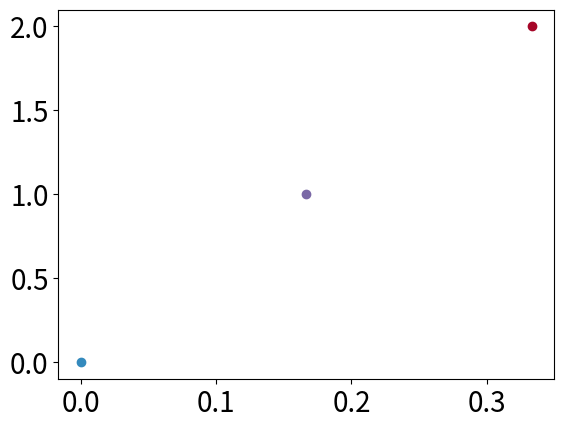

This chart was generated by the following Python code: (Note: this script raises an exception after producing the figure.)
import matplotlib
import numpy as np
matplotlib.use('PDF')  # save plots as PDF
font = {'size'   : 20}
matplotlib.rc('font', **font)

# use type 1 fonts
#matplotlib.rcParams['ps.useafm'] = True
#matplotlib.rcParams['pdf.use14corefonts'] = True
#matplotlib.rcParams['text.usetex'] = True

# use TrueType fonts
matplotlib.rcParams['pdf.fonttype'] = 42
matplotlib.rcParams['ps.fonttype'] = 42



import matplotlib.pyplot as plt
import numpy
from scipy.stats import cumfreq

def cdf_vals_from_data(data, numbins=None):

    # make sure data is a numpy array
    data = numpy.array(data)
    
    # by default, use numbins equal to number of distinct values
    if numbins == None:
        numbins = numpy.unique(data).size
    
    # bin the data and count each bin
    result = cumfreq(data, numbins, (data.min(), data.max()))
    cum_bin_counts = result[0]
    min_bin_val = result[1]
    bin_size = result[2]

    # normalize bin counts so rightmost count is 1
    cum_bin_counts /= cum_bin_counts.max()

    # make array of x-vals (lower end of each bin)
    x_vals = numpy.linspace(min_bin_val, min_bin_val+bin_size*numbins, numbins)

    # CDF always starts at (0, 0)
    cum_bin_counts = numpy.insert(cum_bin_counts, 0, 0)
    x_vals = numpy.insert(x_vals, 0, 0)


    return cum_bin_counts, x_vals

def autolabel(rects, ax):
    # attach some text labels
    for rect in rects:
        height = rect.get_height()
        ax.text(rect.get_x()+rect.get_width()/2., 1.05*height, '%d'%int(height),
                ha='center', va='bottom')

def plot(xs, ys, labels=None, xlabel=None, ylabel=None, title=None,\
         additional_ylabels=None, num_series_on_addl_y_axis=0,
         xlabel_size=24, ylabel_size=24,\
         marker='o', linestyles=None, legend='best', show_legend=True,\
         legend_cols=1,\
         colors=None, axis=None, legend_text_size=20, filename=None,\
         xscale=None, yscale=None, type='series', bins=10, yerrs=None,\
         width_scale=1, height_scale=1,\
         bar_width=0.35, label_bars=False, bar_padding=0, **kwargs):
     # TODO: split series and hist into two different functions?
     # TODO: change label font size back to 20
     # TODO: clean up multiple axis stuff 

    #default_colors = ['b', 'g', 'r', 'c', 'm', 'y']
    default_colors = ['#348ABD', '#7A68A6', '#A60628', '#467821', '#CF4457', '#188487', '#E24A33']
    default_linestyles = ['-', '--', '-.', ':']
    
    fig, ax = plt.subplots()
    width, height = fig.get_size_inches()
    fig.set_size_inches(width*width_scale, height*height_scale)
    if xlabel: plt.xlabel(xlabel, fontsize=xlabel_size)
    if ylabel: plt.ylabel(ylabel, fontsize=ylabel_size)
    if title: plt.title(title)
    if axis: plt.axis(axis)
    if xscale: ax.set_xscale(xscale)
    if yscale: ax.set_yscale(yscale)
    lines = []


    show_legend = show_legend and labels != None
    if not labels: labels = ['']*len(xs)
    if not colors:
        colors = []
        for i in range(len(xs)):
            colors.append(default_colors[i%len(default_colors)])
    else:
        for i in range(len(colors)):
            if isinstance(colors[i], int):
                colors[i] = default_colors[colors[i]]
    if not linestyles:
        linestyles = []
        for i in range(len(xs)):
            linestyles.append(default_linestyles[i%len(default_linestyles)])

    if type == 'series':
        for i in range(len(xs)-num_series_on_addl_y_axis):
            line, = plt.plot(xs[i], ys[i], linestyle=linestyles[i], marker=marker,\
                color=colors[i], label=labels[i], **kwargs)
            lines.append(line)
            if yerrs:
                plt.fill_between(xs[i], numpy.array(ys[i])+numpy.array(yerrs[i]),\
                numpy.array(ys[i])-numpy.array(yerrs[i]), color=colors[i], alpha=0.5)
    elif type == 'bar':
        color_squares = []
        for i in range(len(xs)):
            N = len(xs[i])
            ind = np.arange(N) + bar_padding
            rects = ax.bar(ind + i*bar_width, ys[i], bar_width)
            color_squares.append(rects[0])
            if label_bars: autolabel(rects, ax)
        ax.set_xticks(ind + len(xs)/2.0*bar_width)
        ax.set_xticklabels(xs[0], rotation=25)
        ax.set_xlim(0, ind[-1]+(len(xs))*bar_width+bar_padding)
        if labels: ax.legend(color_squares, labels)
    elif type == 'hist':
        plt.hist(xs, bins=bins, **kwargs)

    # Additional axes?
    if additional_ylabels:
        addl_y_axes = []
        for label in additional_ylabels:
            new_ax = ax.twinx()
            addl_y_axes.append(new_ax)
            new_ax.set_ylabel(label, fontsize=ylabel_size)

        # plot the extra series
        for i in range(len(xs)-num_series_on_addl_y_axis, len(xs)):
            # FIXME: index the correct addl y axis!
            line, = addl_y_axes[0].plot(xs[i], ys[i], linestyle=linestyles[i], marker=marker,\
                color=colors[i], label=labels[i], **kwargs)
            lines.append(line)
            if yerrs:
                plt.fill_between(xs[i], numpy.array(ys[i])+numpy.array(yerrs[i]),\
                numpy.array(ys[i])-numpy.array(yerrs[i]), color=colors[i], alpha=0.5)

    if show_legend and labels: 
        ax.legend(lines, labels, loc=legend, ncol=legend_cols, prop={'size':legend_text_size})
    else:
        ax.legend_ = None  # TODO: hacky

    # make sure no text is clipped along the boundaries
    plt.tight_layout()

    if filename == None:
        plt.show()
    else:
        plt.savefig(filename)

def cdf(data, numbins=None, **kwargs):
    '''Wrapper for making CDFs'''
    xs = []
    ys = []
    for d in data:
        y, x = cdf_vals_from_data(d, numbins)
        xs.append(x)
        ys.append(y)
    plot(xs, ys, ylabel='CDF', marker=None, **kwargs)
    



def main():

    # test cdf
    data = [1, 2, 3, 4, 5, 6]

    y_vals, x_vals = cdf_vals_from_data(data)
    plot(y_vals, x_vals, 'cdf')

if __name__ == '__main__':
    main()
